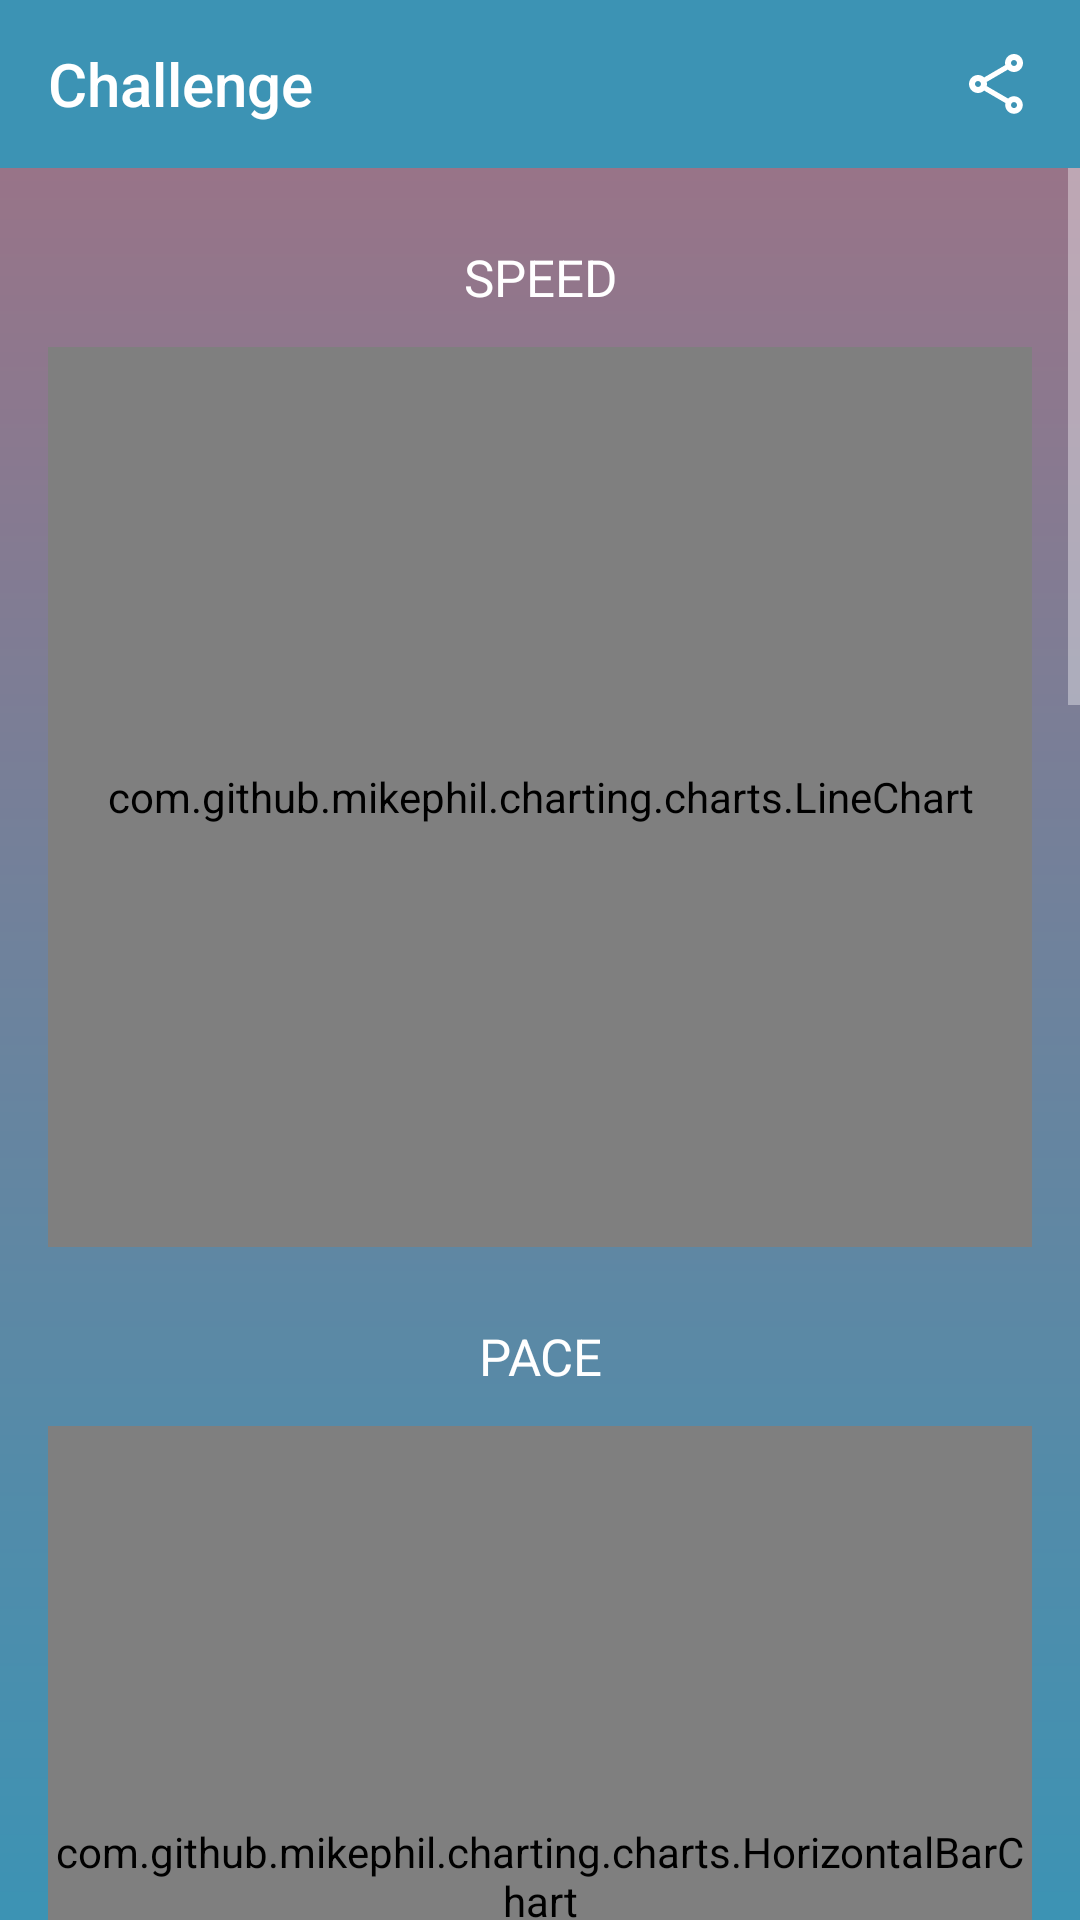

Layout XML and referenced resources for this Android screen:
<!-- AndroidManifest.xml: application theme AppTheme -->
<!-- res/layout/activity_charts.xml -->
<?xml version="1.0" encoding="utf-8"?>
<LinearLayout xmlns:android="http://schemas.android.com/apk/res/android"
    xmlns:tools="http://schemas.android.com/tools"
    android:layout_width="match_parent"
    xmlns:app="http://schemas.android.com/apk/res-auto"
    android:layout_height="match_parent"
    android:orientation="vertical"
    android:background="@drawable/gradient_background"
    tools:context=".ui.ChartsActivity">

    <com.google.android.material.appbar.AppBarLayout
        android:id="@+id/appBarLayout"
        android:layout_width="match_parent"
        android:layout_height="wrap_content"
        app:layout_constraintEnd_toEndOf="parent"
        app:layout_constraintStart_toStartOf="parent"
        app:layout_constraintTop_toTopOf="parent">

        <androidx.constraintlayout.widget.ConstraintLayout
            android:layout_width="match_parent"
            android:layout_height="match_parent">

            <androidx.appcompat.widget.Toolbar
                android:id="@+id/toolbar"
                android:layout_width="wrap_content"
                android:layout_height="wrap_content"
                app:title="@string/challenge"
                app:layout_constraintBottom_toBottomOf="parent"
                app:layout_constraintStart_toStartOf="parent"
                app:layout_constraintTop_toTopOf="parent"
                app:titleTextColor="@android:color/white">

            </androidx.appcompat.widget.Toolbar>

            <ImageView
                android:id="@+id/shareImageButton"
                android:layout_width="24dp"
                android:layout_height="24dp"
                android:layout_marginEnd="16dp"
                android:src="@drawable/ic_outline_share_24"
                app:layout_constraintBottom_toBottomOf="parent"
                app:layout_constraintEnd_toEndOf="parent"
                app:layout_constraintTop_toTopOf="parent"
                app:tint="@android:color/white" />

        </androidx.constraintlayout.widget.ConstraintLayout>


    </com.google.android.material.appbar.AppBarLayout>

    <ScrollView
        android:id="@+id/challengeDetailsScrollView"
        android:layout_width="match_parent"
        android:layout_height="0dp"
        android:layout_weight="1"
        android:orientation="vertical">

        <LinearLayout
            android:layout_width="match_parent"
            android:layout_height="wrap_content"
            android:layout_marginHorizontal="16dp"
            android:orientation="vertical">

            <TextView
                android:layout_width="match_parent"
                android:layout_height="wrap_content"
                android:layout_gravity="center"
                android:layout_marginTop="25dp"
                android:layout_marginBottom="12dp"
                android:gravity="center"
                android:text="@string/speed"
                android:textAllCaps="true"
                android:textSize="17sp" />

            <com.github.mikephil.charting.charts.LineChart
                android:id="@+id/speedLineChart"
                android:layout_width="match_parent"
                android:layout_height="300dp" />

            <TextView
                android:layout_width="match_parent"
                android:layout_height="wrap_content"
                android:layout_marginTop="25dp"
                android:layout_marginBottom="12dp"
                android:gravity="center"
                android:text="@string/pace"
                android:textAllCaps="true"
                android:textSize="17sp" />

            <com.github.mikephil.charting.charts.HorizontalBarChart
                android:id="@+id/paceHorizontalBarChart"
                android:layout_width="match_parent"
                android:layout_height="300dp" />

            <TextView
                android:layout_width="match_parent"
                android:layout_height="wrap_content"
                android:layout_marginTop="25dp"
                android:layout_marginBottom="12dp"
                android:gravity="center"
                android:text="@string/elevation"
                android:textAllCaps="true"
                android:textSize="17sp" />

            <com.github.mikephil.charting.charts.LineChart
                android:id="@+id/elevationLineChart"
                android:layout_width="match_parent"
                android:layout_height="300dp"
                android:layout_marginBottom="4dp" />

            <LinearLayout
                android:layout_width="match_parent"
                android:layout_height="wrap_content"
                android:layout_marginHorizontal="12dp"
                android:layout_marginBottom="20dp"
                android:orientation="horizontal">

                <TextView
                    android:id="@+id/elevationGainedTextView"
                    android:layout_width="wrap_content"
                    android:layout_height="wrap_content"
                    android:layout_marginEnd="10dp"
                    android:text="@string/elevation_gained" />

                <TextView
                    android:id="@+id/elevationLossTextView"
                    android:layout_width="wrap_content"
                    android:layout_height="wrap_content"
                    android:text="@string/elevation_lost" />


            </LinearLayout>

            <TextView
                android:id="@+id/hrChartTitle"
                android:layout_width="match_parent"
                android:layout_height="wrap_content"
                android:layout_marginTop="25dp"
                android:layout_marginBottom="12dp"
                android:gravity="center"
                android:text="@string/heart_rate"
                android:textAllCaps="true"
                android:textSize="17sp" />

            <com.github.mikephil.charting.charts.LineChart
                android:id="@+id/heartRateLineChart"
                android:layout_width="match_parent"
                android:layout_height="300dp"
                android:layout_marginBottom="4dp" />

            <LinearLayout
                android:layout_width="match_parent"
                android:layout_height="wrap_content"
                android:layout_marginHorizontal="12dp"
                android:layout_marginBottom="20dp"
                android:orientation="horizontal">

                <TextView
                    android:id="@+id/avgHeartRateTextView"
                    android:layout_width="wrap_content"
                    android:layout_height="wrap_content"
                    android:layout_marginEnd="10dp"
                    android:text="@string/avg" />

                <TextView
                    android:id="@+id/maxHeartRateTextView"
                    android:layout_width="wrap_content"
                    android:layout_height="wrap_content"
                    android:text="@string/max" />


            </LinearLayout>


            <TextView
                android:id="@+id/hrPieChartTitle"
                android:layout_width="match_parent"
                android:layout_height="wrap_content"
                android:layout_marginTop="25dp"
                android:layout_marginBottom="12dp"
                android:gravity="center"
                android:text="@string/heart_rate_zones"
                android:textAllCaps="true"
                android:textSize="17sp" />

            <com.github.mikephil.charting.charts.PieChart
                android:id="@+id/heartRatePieChart"
                android:layout_width="match_parent"
                android:layout_height="300dp"
                android:layout_marginBottom="20dp" />

        </LinearLayout>
    </ScrollView>
</LinearLayout>
<!-- resources referenced by this layout -->
<resources>
  <!-- drawable gradient_background (drawable) -->
  <shape xmlns:android="http://schemas.android.com/apk/res/android"
      android:shape="rectangle">
      <gradient
          android:endColor="#a17184"
          android:startColor="#3c93b4"
          android:angle="90" />
  </shape>
  <!-- drawable ic_outline_share_24 (drawable) -->
  <vector android:height="25dp"
      android:tint="#FFFFFF"
      android:viewportHeight="24"
      android:viewportWidth="24"
      android:width="25dp"
      xmlns:android="http://schemas.android.com/apk/res/android">
      <path
          android:fillColor="@android:color/white"
          android:pathData="M18,16.08c-0.76,0 -1.44,0.3 -1.96,0.77L8.91,12.7c0.05,-0.23 0.09,-0.46 0.09,-0.7s-0.04,-0.47 -0.09,-0.7l7.05,-4.11c0.54,0.5 1.25,0.81 2.04,0.81 1.66,0 3,-1.34 3,-3s-1.34,-3 -3,-3 -3,1.34 -3,3c0,0.24 0.04,0.47 0.09,0.7L8.04,9.81C7.5,9.31 6.79,9 6,9c-1.66,0 -3,1.34 -3,3s1.34,3 3,3c0.79,0 1.5,-0.31 2.04,-0.81l7.12,4.16c-0.05,0.21 -0.08,0.43 -0.08,0.65 0,1.61 1.31,2.92 2.92,2.92s2.92,-1.31 2.92,-2.92c0,-1.61 -1.31,-2.92 -2.92,-2.92zM18,4c0.55,0 1,0.45 1,1s-0.45,1 -1,1 -1,-0.45 -1,-1 0.45,-1 1,-1zM6,13c-0.55,0 -1,-0.45 -1,-1s0.45,-1 1,-1 1,0.45 1,1 -0.45,1 -1,1zM18,20.02c-0.55,0 -1,-0.45 -1,-1s0.45,-1 1,-1 1,0.45 1,1 -0.45,1 -1,1z" />
  </vector>
  <string name="avg">Avg:</string>
  <string name="challenge">Challenge</string>
  <string name="elevation">Elevation</string>
  <string name="elevation_gained">elev. gain</string>
  <string name="elevation_lost">elev. loss</string>
  <string name="heart_rate">Heart rate</string>
  <string name="heart_rate_zones">Heart Rate Zones</string>
  <string name="max" translatable="false">Max</string>
  <string name="pace">Pace</string>
  <string name="speed">speed</string>
  <style name="AppTheme" parent="Theme.AppCompat.NoActionBar">
          
          <item name="colorPrimary">@color/colorPrimaryDark</item>
          <item name="colorPrimaryDark">@color/colorPrimaryDark</item>
          <item name="colorAccent">@color/colorAccent</item>
          <item name="android:textColor">@android:color/white</item>
          <item name="android:windowActivityTransitions">true</item>
          <item name="android:actionBarStyle">@style/MyTheme.ActionBarStyle</item>
      </style>
  <color name="colorPrimaryDark">#3C93B4</color>
  <color name="colorAccent">#b9485a</color>
  <style name="MyTheme.ActionBarStyle" parent="@android:style/Widget.Holo.Light.ActionBar">
          <item name="android:titleTextStyle">@style/MyTheme.ActionBar.TitleTextStyle</item>
      </style>
  <style name="MyTheme.ActionBar.TitleTextStyle" parent="TextAppearance.AppCompat.Widget.ActionBar.Title">
          <item name="android:textColor">@android:color/white</item>
      </style>
</resources>
